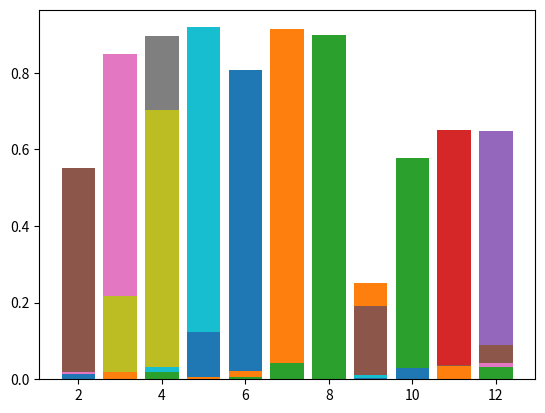

Python code for this plot:
import matplotlib.pyplot as plt

class bayesian_localization():
    def __init__(self):
        self.topological_map = {2: "yellow", 3: "green", 4: "blue", 5: "orange", 6: "orange", 7: "green", 8: "blue", 9: "orange", 10: "yellow", 11: "green", 12: "blue"}
        self.num_states = len(self.topological_map)
        self.control_model = {-1: [0.85, 0.10, 0.05], 0:[0.05, 0.90, 0.05], 1:[0.05, 0.10, 0.85]}
        self.colors = ["blue", "green", "yellow", "orange", "nothing"]
        self.measurement_model = {"blue": [0.6, 0.2, 0.05, 0.05, 0.1], "green": [0.2, 0.6, 0.05, 0.05, 0.1], "yellow":[0.05, 0.05, 0.65, 0.15, 0.1], "orange":[0.05, 0.05, 0.2, 0.6, 0.1]}
        self.probabilities_location = [[1.0/self.num_states for i in range(self.num_states)]] # p(x_k)
    
    def update(self, control, measurement):
        if(control == None or measurement == None):
            return True

        # === STATE PREDICTION ===
        curr_probabilities = self.probabilities_location[-1]
        pred_probabilities = [0 for i in range(self.num_states)]
        for i in range(0, self.num_states):
            for j in range(0,3):
                if (i-1 >= 0):
                    pred_probabilities[i] += self.control_model[control][2-j]*curr_probabilities[(i-1+j)%self.num_states]
                else:
                    pred_probabilities[i] += self.control_model[control][2-j]*curr_probabilities[i-1+j]

        # === STATE UPDATE ===
        for i in range(2, 13):
            color_index = self.colors.index(measurement)
            pred_probabilities[i-2] *= self.measurement_model[self.topological_map[i]][color_index]

        # Normalization
        total = 0.0
        for i in pred_probabilities:
            total += i
        
        for i in range(len(pred_probabilities)):
            pred_probabilities[i] = pred_probabilities[i] / total
        self.probabilities_location += [pred_probabilities]

        return True

    def plot(self, output_graph = True):
        print("========== BAYESIAN LOCALIZATION ==========")
        count = 1
        plot_index = range(2,13)
        for i in self.probabilities_location:
            print("step ", count, " : ", i.index(max(i)) + 2, max(i))
            count += 1
            if (output_graph):
                plt.bar(plot_index, i)
                plt.show()
        return True

def move(robot, actions, output_graph = True):
    for i in actions:
        robot.update(i[0], i[1])
    robot.plot(output_graph)
    return True

actions = [[1, None], [1, "orange"], [1, "yellow"], [1, "green"], [1, "blue"], [1, "nothing"], [1, "green"], [1, "blue"], [0, "green"], [1, "orange"], [1, "yellow"], [1, "green"], [1, "blue"]]

# ==== MAIN FUNCTION ====

robot = bayesian_localization()

_ = move(robot, actions, True)